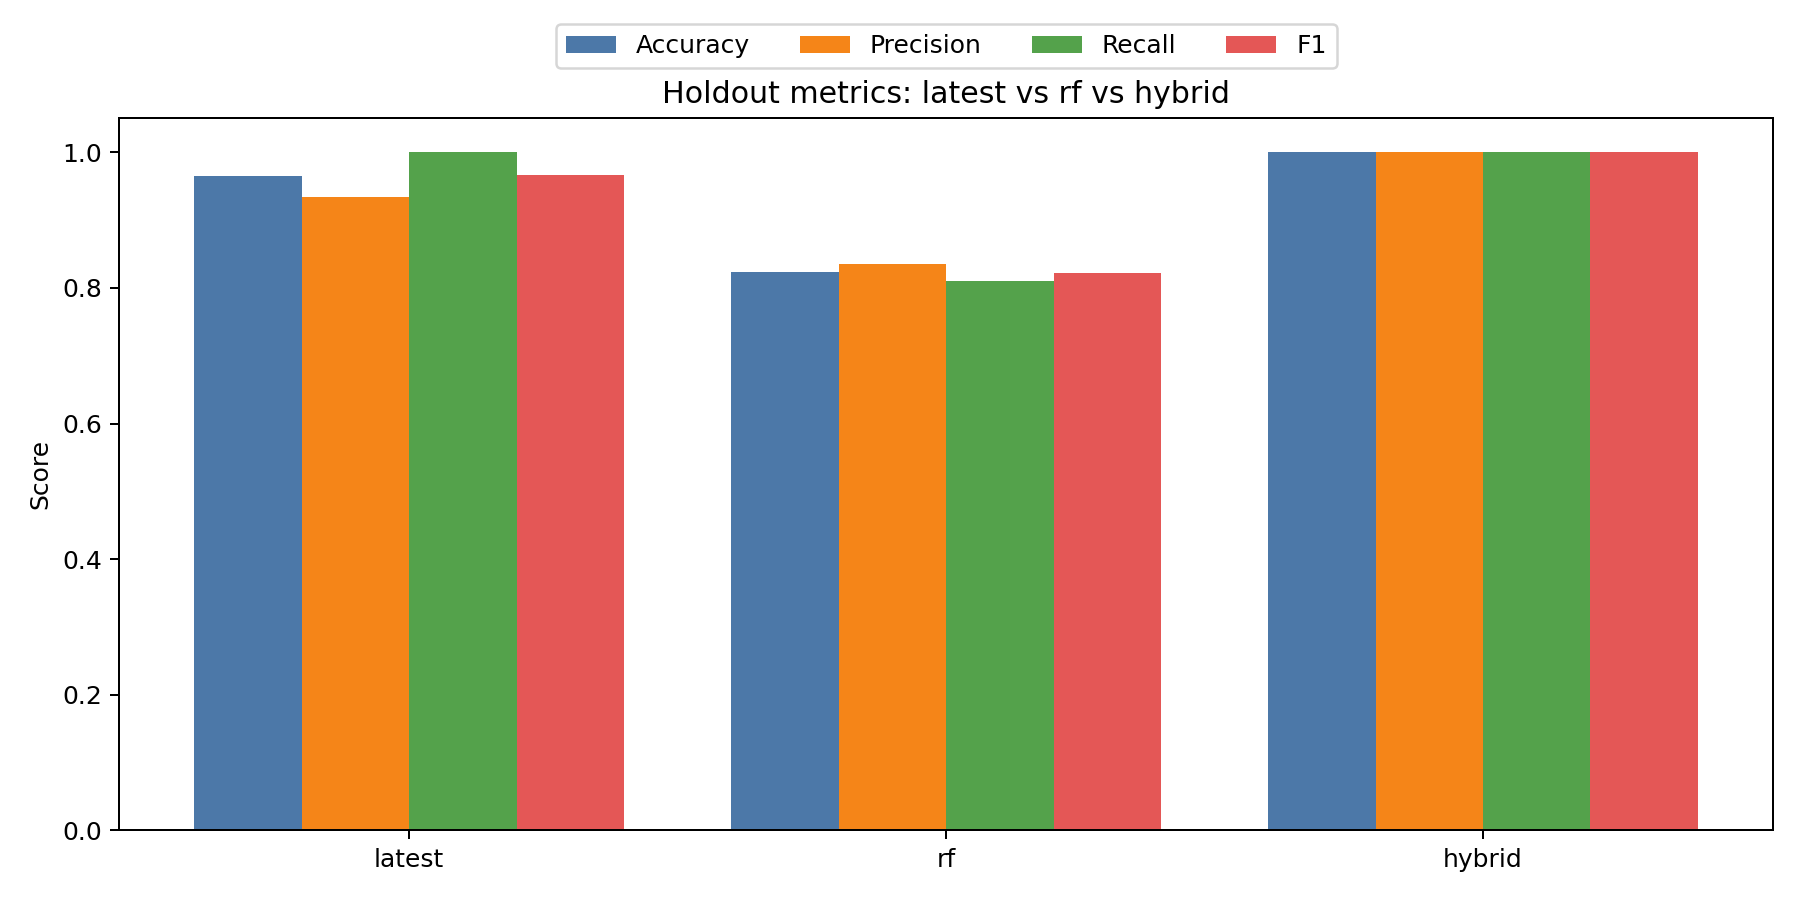

The file beside this chart, header and first rows:
model, accuracy, precision, recall, f1, correct, incorrect, total
latest, 0.9646, 0.9346, 1.0, 0.9662, 191, 7, 198
rf, 0.8232, 0.8351, 0.81, 0.8223, 163, 35, 198
hybrid, 1.0, 1.0, 1.0, 1.0, 198, 0, 198
